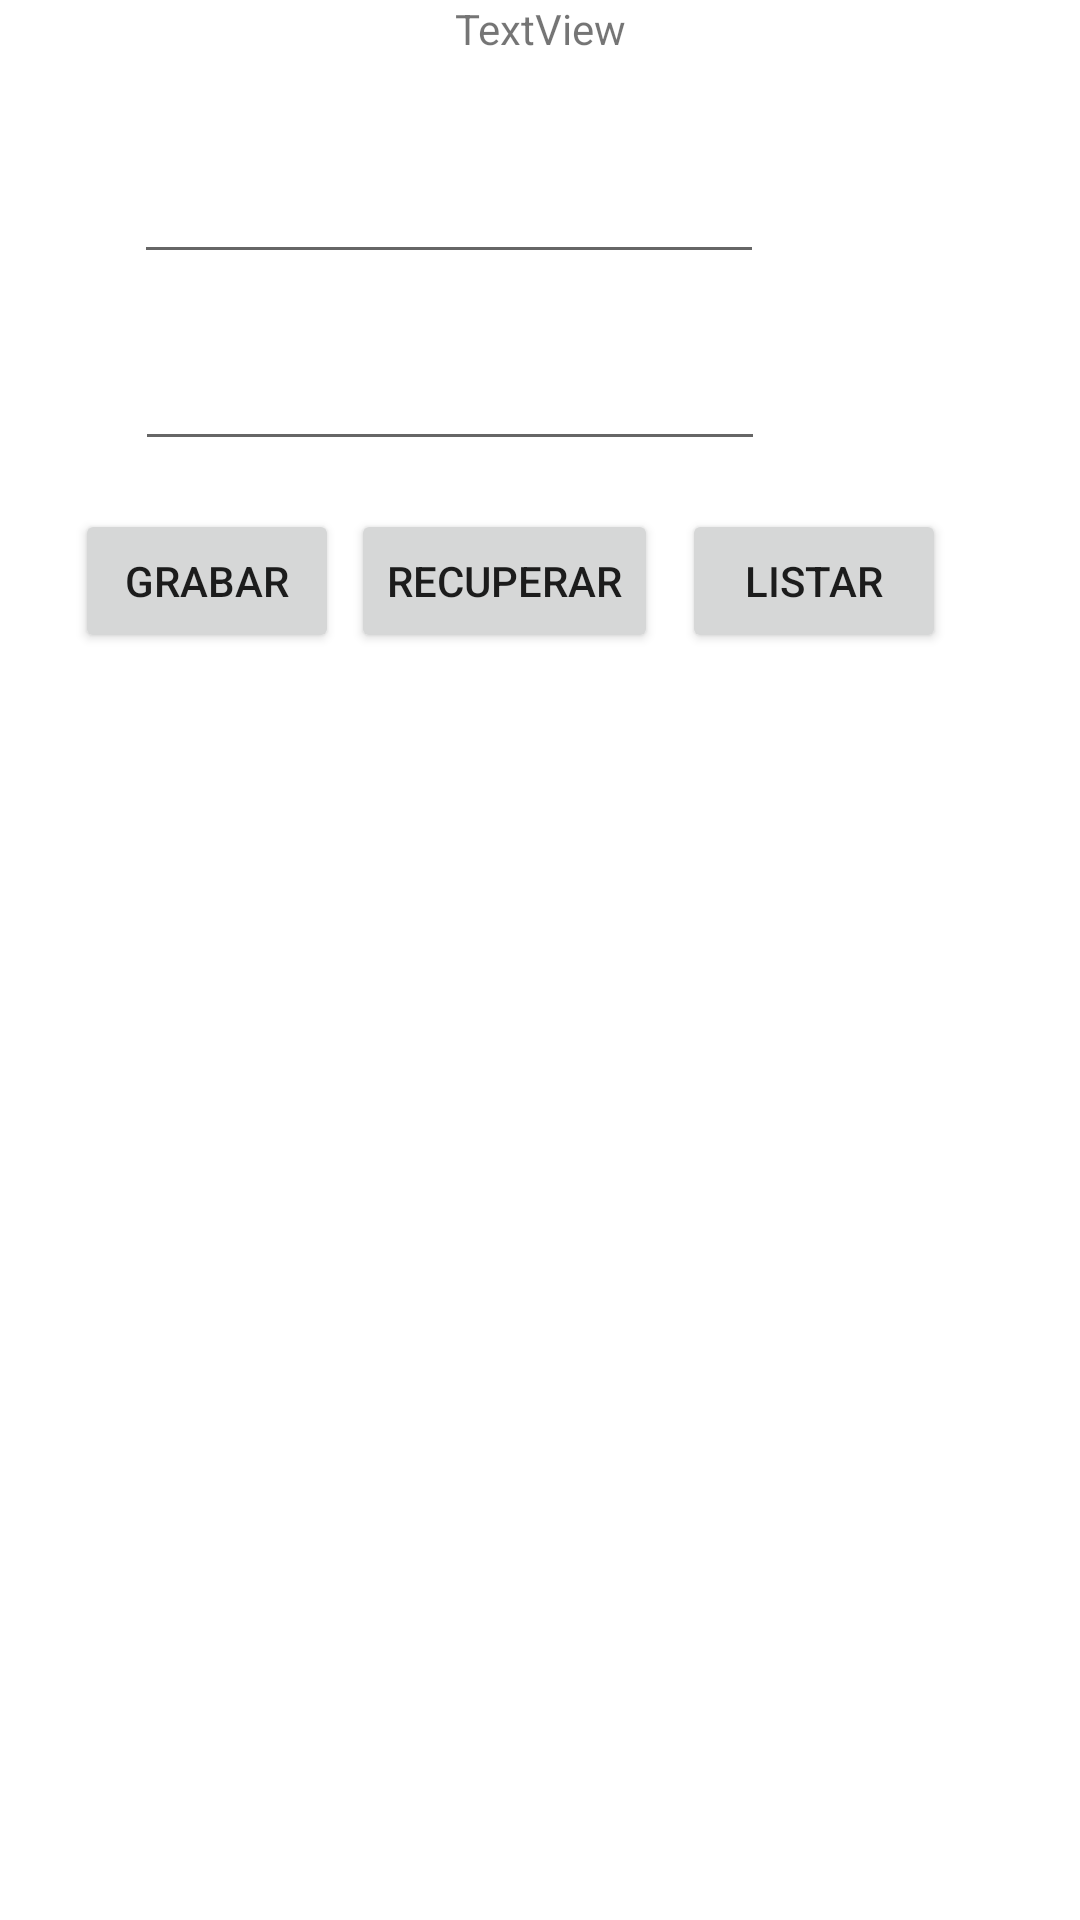

This screen was rendered from an Android layout file. Write that file and the resources it references.
<!-- AndroidManifest.xml: application theme Theme.MyApplicationSegundoB -->
<!-- res/layout/activity_main_agenda.xml -->
<?xml version="1.0" encoding="utf-8"?>
<androidx.constraintlayout.widget.ConstraintLayout xmlns:android="http://schemas.android.com/apk/res/android"
    xmlns:app="http://schemas.android.com/apk/res-auto"
    xmlns:tools="http://schemas.android.com/tools"
    android:layout_width="match_parent"
    android:layout_height="match_parent"
    tools:context=".MainActivityAgenda">

    <Button
        android:id="@+id/btnRecu"
        android:layout_width="wrap_content"
        android:layout_height="wrap_content"
        android:layout_marginStart="2dp"
        android:layout_marginTop="16dp"
        android:text="Recuperar"
        app:layout_constraintEnd_toStartOf="@+id/btnList"
        app:layout_constraintStart_toEndOf="@+id/btnGra"
        app:layout_constraintTop_toBottomOf="@+id/txtDateAge" />

    <TextView
        android:id="@+id/textView4"
        android:layout_width="wrap_content"
        android:layout_height="wrap_content"
        android:text="TextView"
        app:layout_constraintEnd_toEndOf="parent"
        app:layout_constraintHorizontal_bias="0.5"
        app:layout_constraintStart_toStartOf="parent"
        tools:layout_editor_absoluteY="26dp" />

    <EditText
        android:id="@+id/txtNomAge"
        android:layout_width="wrap_content"
        android:layout_height="wrap_content"
        android:layout_marginStart="70dp"
        android:layout_marginTop="31dp"
        android:layout_marginEnd="131dp"
        android:ems="10"
        android:inputType="textPersonName"
        app:layout_constraintEnd_toEndOf="parent"
        app:layout_constraintStart_toStartOf="parent"
        app:layout_constraintTop_toBottomOf="@+id/textView4" />

    <EditText
        android:id="@+id/txtDateAge"
        android:layout_width="wrap_content"
        android:layout_height="wrap_content"
        android:layout_marginStart="71dp"
        android:layout_marginTop="21dp"
        android:layout_marginEnd="131dp"
        android:ems="10"
        android:inputType="textPersonName"
        app:layout_constraintEnd_toEndOf="parent"
        app:layout_constraintStart_toStartOf="parent"
        app:layout_constraintTop_toBottomOf="@+id/txtNomAge" />

    <Button
        android:id="@+id/btnGra"
        android:layout_width="wrap_content"
        android:layout_height="wrap_content"
        android:layout_marginStart="50dp"
        android:layout_marginTop="16dp"
        android:layout_marginEnd="2dp"
        android:text="Grabar"
        app:layout_constraintEnd_toStartOf="@+id/btnRecu"
        app:layout_constraintStart_toStartOf="parent"
        app:layout_constraintTop_toBottomOf="@+id/txtDateAge" />

    <Button
        android:id="@+id/btnList"
        android:layout_width="wrap_content"
        android:layout_height="wrap_content"
        android:layout_marginStart="8dp"
        android:layout_marginTop="16dp"
        android:layout_marginEnd="70dp"
        android:text="LIstar"
        app:layout_constraintEnd_toEndOf="parent"
        app:layout_constraintStart_toEndOf="@+id/btnRecu"
        app:layout_constraintTop_toBottomOf="@+id/txtDateAge" />
</androidx.constraintlayout.widget.ConstraintLayout>
<!-- resources referenced by this layout -->
<resources>
  <style name="Theme.MyApplicationSegundoB" parent="Theme.MaterialComponents.DayNight.DarkActionBar">
          
          <item name="colorPrimary">@color/purple_500</item>
          <item name="colorPrimaryVariant">@color/purple_700</item>
          <item name="colorOnPrimary">@color/white</item>
          
          <item name="colorSecondary">@color/teal_200</item>
          <item name="colorSecondaryVariant">@color/teal_700</item>
          <item name="colorOnSecondary">@color/black</item>
          
          <item name="android:statusBarColor" tools:targetApi="l">?attr/colorPrimaryVariant</item>
          
      </style>
  <!-- not gathered from this repository: default colours our renderer supplied (Android Studio template values) -->
  <color name="purple_500">#FF6200EE</color>
  <color name="purple_700">#FF3700B3</color>
  <color name="teal_200">#FF03DAC5</color>
  <color name="teal_700">#FF018786</color>
  <color name="black">#FF000000</color>
  <color name="white">#FFFFFFFF</color>
</resources>
